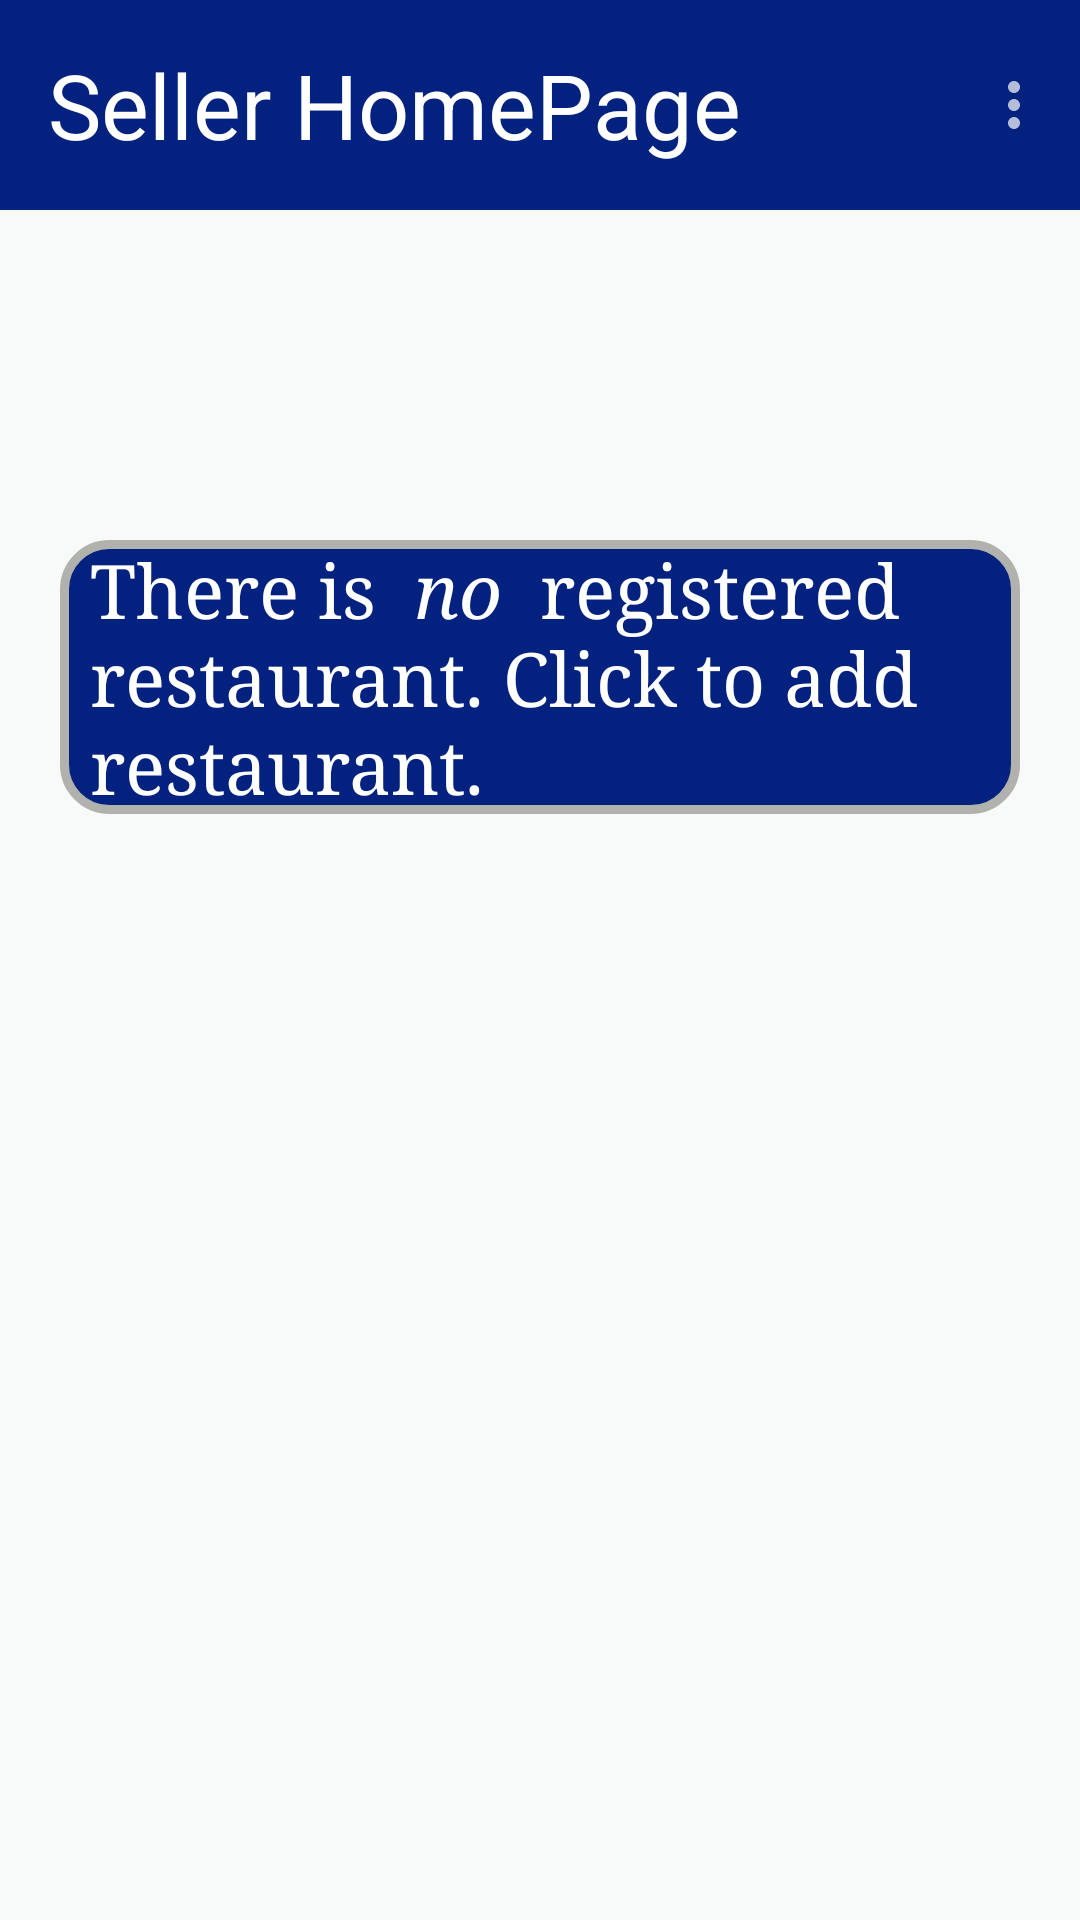

Produce the Android XML layout that renders to this screen, including the resource entries it uses.
<!-- AndroidManifest.xml: application theme AppTheme.NoActionBar -->
<!-- res/layout/seller_no_restaurant.xml -->
<RelativeLayout xmlns:android="http://schemas.android.com/apk/res/android"
    xmlns:app="http://schemas.android.com/apk/res-auto"
    xmlns:tools="http://schemas.android.com/tools"
    android:id="@+id/layout_relative_seller_norest"
    android:layout_width="match_parent"
    android:layout_height="match_parent"
    android:background="#FFFFFF"
    >


    <androidx.appcompat.widget.Toolbar
        android:id="@+id/sellertitle_toolbar_norest"
        android:layout_width="match_parent"
        android:layout_height="wrap_content"

        android:background="@color/main"
        android:foregroundTint="@color/white"
        android:minHeight="70dp"
        android:navigationIcon="?attr/homeAsUpIndicator"
        app:contentInsetStartWithNavigation="50dp"
        app:menu="@menu/seller_menu_2"

        app:title="Seller HomePage"
        app:titleTextAppearance="@style/TextAppearance.AppCompat.menu"
        app:titleTextColor="@color/white" />
    <ScrollView
        android:id="@+id/scrollStart_norest"
        android:layout_width="match_parent"
        android:layout_height="match_parent"
        android:clipToPadding="true"
        android:fillViewport="true"
        android:layout_below="@+id/sellertitle_toolbar_norest"
        android:focusable="auto">

        <GridLayout
            android:id="@+id/grid_start_norest"
            android:layout_width="match_parent"
            android:layout_height="wrap_content"
            android:background="#F7FAF9"
            android:columnCount="1"
            android:orientation="vertical"
            android:padding="10dp"
            android:rowCount="1"
            android:rowOrderPreserved="false"
            android:scrollbars="vertical"
            android:verticalScrollbarPosition="right">


            <TextView
                android:id="@+id/title_norest"
                android:layout_width="wrap_content"
                android:layout_height="wrap_content"


                android:layout_row="0"
                android:layout_gravity="fill_horizontal"
                android:layout_marginLeft="10dp"

                android:layout_marginTop="100dp"
                android:layout_marginRight="10dp"

                android:background="@drawable/button_pressed"
                android:fontFamily="serif"
                android:gravity="left"
                android:paddingLeft="10dp"
                android:paddingRight="5dp"
                android:text="@string/no_restaurant"
                android:textColor="@color/white"
                android:textSize="25dp"
                android:textStyle="normal" />


        </GridLayout>
    </ScrollView>

</RelativeLayout>
<!-- resources referenced by this layout -->
<resources>
  <color name="main">#03217E</color>
  <color name="white">#FFFFFF</color>
  <!-- drawable button_pressed (drawable) -->
  <?xml version="1.0" encoding="utf-8"?>
  <shape xmlns:android="http://schemas.android.com/apk/res/android"
      android:shape="rectangle">
      <corners android:radius="15dp"/>
      <gradient android:startColor="@color/main"
          android:endColor="@color/main"
          android:angle="90" />
      <stroke android:width="3dp" android:color="#B1B1AE" />
  </shape>
  <string name="no_restaurant">There is <i> no </i> registered restaurant. Click to add restaurant.</string>
  <style name="TextAppearance.AppCompat.menu">
          <item name="android:actionMenuTextColor">@color/white</item>
          <item name="android:titleTextColor">@color/white</item>
          <item name="android:textSize">30dp</item>
  
      </style>
  <style name="AppTheme.NoActionBar" parent="Theme.AppCompat.NoActionBar">
          
          <item name="colorPrimary">@color/colorPrimary</item>
          <item name="colorPrimaryDark">@color/colorPrimaryDark</item>
  
      </style>
  <color name="colorPrimary">#6200EE</color>
  <color name="colorPrimaryDark">#3700B3</color>
</resources>
